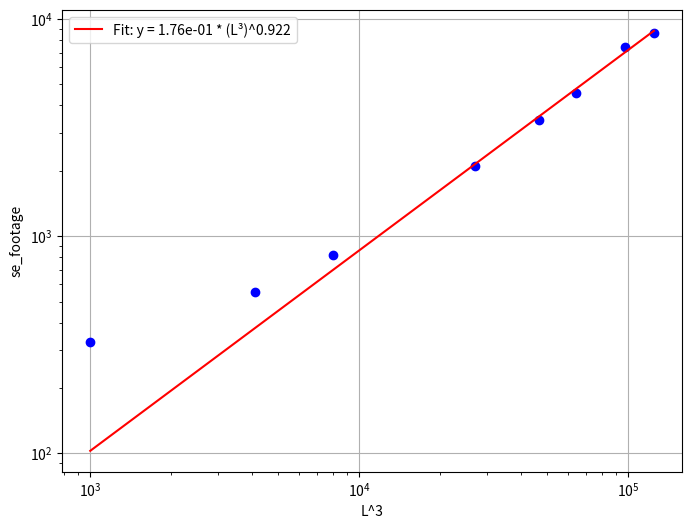

The script that saved this image: (Note: this script raises an exception after producing the figure.)
import numpy as np
from scipy.optimize import curve_fit
import matplotlib.pyplot as plt
import os

# Data
L = [10, 16, 20, 30, 36, 40, 46, 50]  # beta = L
se_latency = [0.13, 0.29, 0.91, 5.91, 11.75, 16.89, 32.15, 42.25]  # sec/item
mc_latency = [0.58, 0.85, 1.40, 2.98, 4.78, 5.64, 9.12, 11.79]  # sec/item
se_footage = [326.00, 552.00, 820.00, 2096.00, 3416.00, 4552.00, 7416.00, 8644.00]  # MB
mc_footage = [1683.69, 1949.69, 2145.69, 2647.69, 2979.69, 3187.69, 3547.69, 3791.69] # MB

latency = se_footage
label = 'se_footage'

# Convert L to L^3
L_cubed = [l**3 for l in L]

# Define power law function: y = a * x^b
def power_law(x, a, b):
    return a * np.power(x, b)

# Fit the power law
popt, pcov = curve_fit(power_law, L_cubed, latency)
coeff, exponent = popt

# Calculate alpha: since latency ~ L^alpha and we fit latency ~ (L^3)^exponent
# then latency ~ L^(3*exponent), so alpha = 3 * exponent
alpha = 3 * exponent

# Create plot
plt.figure(figsize=(8, 6))
plt.loglog(L_cubed, latency, 'bo')
plt.loglog(L_cubed, power_law(np.array(L_cubed), coeff, exponent), 'r-', 
           label=f'Fit: y = {coeff:.2e} * (L³)^{exponent:.3f}')

plt.xlabel('L^3')
plt.ylabel(label)
# plt.title('Latency vs L³')
plt.legend()
plt.grid(True)
# plt.show(blocking=False)

print(f"Scaling exponent for L³: {exponent:.3f}")
print(f"Alpha (latency ~ L^alpha): {alpha:.3f}")
print(f"Coefficient: {coeff:.2e}")

# Save the plot
script_path = os.path.dirname(os.path.abspath(__file__))
save_dir = os.path.join(script_path, "figures_Nrv40")
os.makedirs(save_dir, exist_ok=True)
file_path = os.path.join(save_dir, f"{label}_vs_L3_fit.pdf")
plt.savefig(file_path, format="pdf", bbox_inches="tight")
print(f"Figure saved at: {file_path}")

